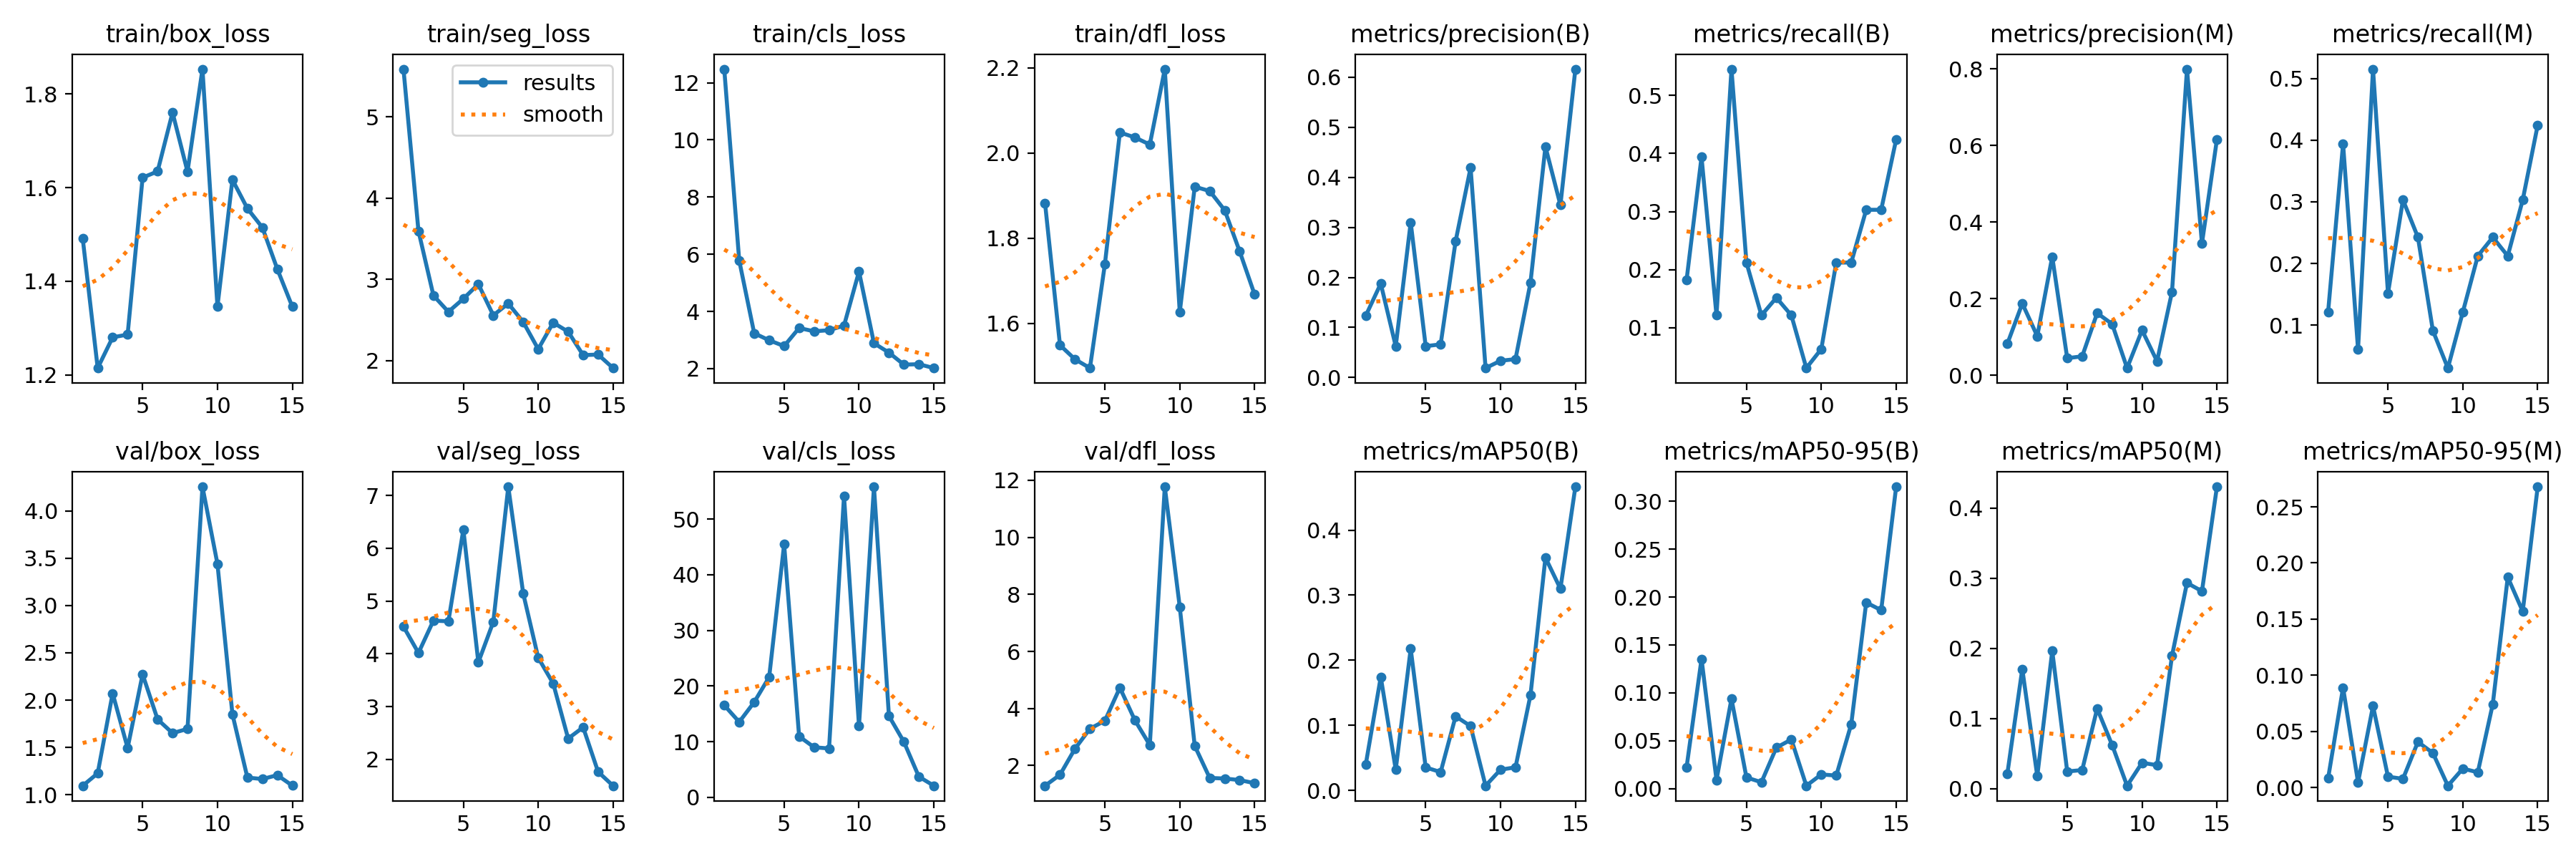

Values plotted in this chart, from the file beside it:
epoch, time, train/box_loss, train/seg_loss, train/cls_loss, train/dfl_loss, metrics/precision(B), metrics/recall(B), metrics/mAP50(B), metrics/mAP50-95(B), metrics/precision(M), metrics/recall(M), metrics/mAP50(M), metrics/mAP50-95(M), val/box_loss, val/seg_loss, val/cls_loss, val/dfl_loss, lr/pg0, lr/pg1, lr/pg2
1, 47.19, 1.492, 5.589, 12.48, 1.883, 0.1237, 0.1818, 0.04007, 0.02219, 0.08231, 0.1212, 0.02087, 0.00805, 1.096, 4.517, 16.55, 1.291, 0.0002, 0.0002, 0.0002
2, 50.55, 1.214, 3.597, 5.78, 1.549, 0.1876, 0.3939, 0.1742, 0.1354, 0.1876, 0.3939, 0.1705, 0.08896, 1.228, 4.018, 13.55, 1.676, 0.0003923, 0.0003923, 0.0003923
3, 53.91, 1.28, 2.802, 3.236, 1.515, 0.06252, 0.1212, 0.03198, 0.00915, 0.1024, 0.06061, 0.01777, 0.00455, 2.072, 4.63, 17.1, 2.588, 0.0005555, 0.0005555, 0.0005555
4, 57.13, 1.286, 2.601, 2.99, 1.495, 0.3097, 0.5454, 0.2176, 0.09382, 0.3099, 0.5151, 0.1961, 0.07253, 1.494, 4.617, 21.6, 3.29, 0.0006897, 0.0006897, 0.0006897
5, 60.03, 1.622, 2.761, 2.787, 1.739, 0.06267, 0.2121, 0.03522, 0.01172, 0.04477, 0.1515, 0.02433, 0.00958, 2.273, 6.355, 45.47, 3.57, 0.0007949, 0.0007949, 0.0007949
6, 74.64, 1.635, 2.942, 3.42, 2.048, 0.06632, 0.1212, 0.02807, 0.00675, 0.04964, 0.303, 0.02631, 0.00767, 1.798, 3.839, 10.97, 4.729, 0.000871, 0.000871, 0.000871
7, 77.49, 1.761, 2.557, 3.304, 2.037, 0.2723, 0.1515, 0.1138, 0.04288, 0.1624, 0.2424, 0.1139, 0.04059, 1.652, 4.606, 9.003, 3.59, 0.0009181, 0.0009181, 0.0009181
8, 80.16, 1.634, 2.703, 3.344, 2.02, 0.419, 0.1212, 0.09873, 0.05138, 0.134, 0.09091, 0.06202, 0.03066, 1.697, 7.165, 8.793, 2.719, 0.0009361, 0.0009361, 0.0009361
9, 82.9, 1.853, 2.474, 3.504, 2.197, 0.01898, 0.0303, 0.00708, 0.00308, 0.01898, 0.0303, 0.00395, 0.00151, 4.254, 5.14, 54.14, 11.77, 0.0009251, 0.0009251, 0.0009251
10, 85.49, 1.346, 2.141, 5.396, 1.626, 0.03353, 0.06311, 0.03182, 0.0149, 0.1177, 0.1212, 0.03678, 0.01679, 3.439, 3.926, 12.86, 7.558, 0.000812, 0.000812, 0.000812
11, 87.93, 1.617, 2.467, 2.888, 1.921, 0.03681, 0.2121, 0.03542, 0.01371, 0.03681, 0.2121, 0.03324, 0.01351, 1.852, 3.44, 55.78, 2.689, 0.00068, 0.00068, 0.00068
12, 90.33, 1.556, 2.356, 2.559, 1.911, 0.1895, 0.2121, 0.1463, 0.06734, 0.2179, 0.2424, 0.1893, 0.07425, 1.182, 2.395, 14.62, 1.566, 0.000548, 0.000548, 0.000548
13, 92.71, 1.515, 2.067, 2.138, 1.866, 0.4609, 0.303, 0.3577, 0.1943, 0.7995, 0.2121, 0.2932, 0.1873, 1.167, 2.609, 9.972, 1.545, 0.000416, 0.000416, 0.000416
14, 95.23, 1.426, 2.075, 2.154, 1.769, 0.3444, 0.303, 0.3099, 0.1863, 0.3444, 0.303, 0.2813, 0.1569, 1.208, 1.765, 3.727, 1.491, 0.000284, 0.000284, 0.000284
15, 97.52, 1.346, 1.908, 2.019, 1.668, 0.6158, 0.4242, 0.4665, 0.315, 0.6158, 0.4242, 0.4302, 0.2679, 1.097, 1.501, 2.095, 1.381, 0.000152, 0.000152, 0.000152
